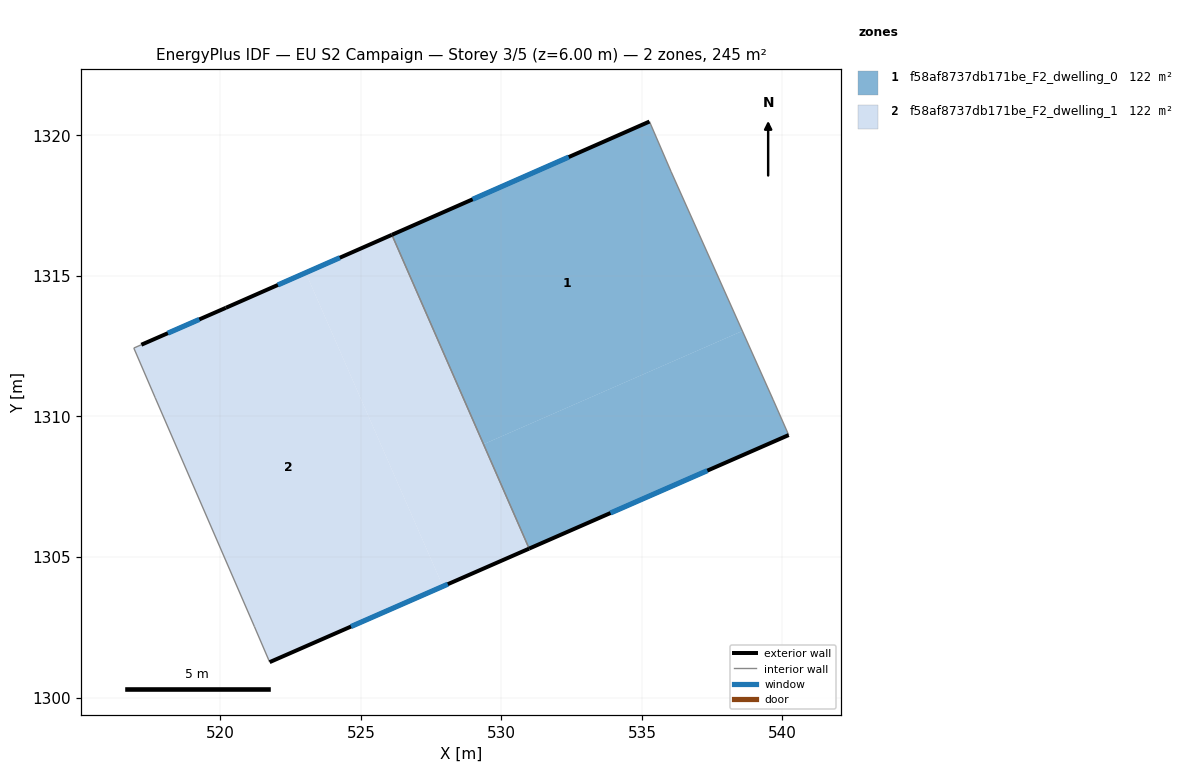
=== STOREY PLAN SPEC (per zone: floor XY polygon, exterior-wall plan segments, windows/doors) ===
zone 1: f58af8737db171be_F2_dwelling_0  (122.4 m²)
  floor: (536.04, 1318.71) (538.57, 1313.04) (529.36, 1309.01) (526.10, 1316.46) (535.27, 1320.49)
  floor: (538.57, 1313.04) (539.67, 1310.59) (540.22, 1309.34) (530.99, 1305.30) (529.36, 1309.01)
  exterior wall: (530.99, 1305.30) – (540.22, 1309.34)  [10.1 m]
    window: (533.88, 1306.56) – (537.33, 1308.07)  [4.2 m²]
  exterior wall: (535.27, 1320.49) – (526.10, 1316.46)  [10.0 m]
    window: (532.40, 1319.23) – (528.98, 1317.73)  [4.2 m²]
  interior walls: 4
zone 2: f58af8737db171be_F2_dwelling_1  (122.4 m²)
  floor: (526.10, 1316.46) (530.99, 1305.30) (527.92, 1303.96) (523.04, 1315.11)
  floor: (523.04, 1315.11) (527.92, 1303.96) (521.75, 1301.26) (521.21, 1302.52) (517.68, 1310.67) (516.92, 1312.43) (517.19, 1312.55) (520.19, 1313.86)
  exterior wall: (520.19, 1313.86) – (517.19, 1312.55)  [3.3 m]
    window: (519.25, 1313.45) – (518.13, 1312.96)  [1.4 m²]
  exterior wall: (526.10, 1316.46) – (520.19, 1313.86)  [6.5 m]
    window: (524.25, 1315.65) – (522.05, 1314.68)  [2.7 m²]
  exterior wall: (521.75, 1301.26) – (530.99, 1305.30)  [10.1 m]
    window: (524.65, 1302.52) – (528.09, 1304.03)  [4.2 m²]
  interior walls: 5

=== DERIVED (storey summary) ===
Building: EU S2 Campaign
Storey: 3 of 5  (floor level z = 6.00 m)
Storey gross floor area: 244.8 m²
Zones on this storey: 2
  - f58af8737db171be_F2_dwelling_0: floor 122.4 m²; exterior wall 20.1 m (60.3 m²); 2 window(s) 8.4 m²; WWR 13.9%
  - f58af8737db171be_F2_dwelling_1: floor 122.4 m²; exterior wall 19.8 m (59.4 m²); 3 window(s) 8.3 m²; WWR 13.9%
Zone adjacency (shared interzone walls):
  - f58af8737db171be_F2_dwelling_0 ↔ f58af8737db171be_F2_dwelling_1